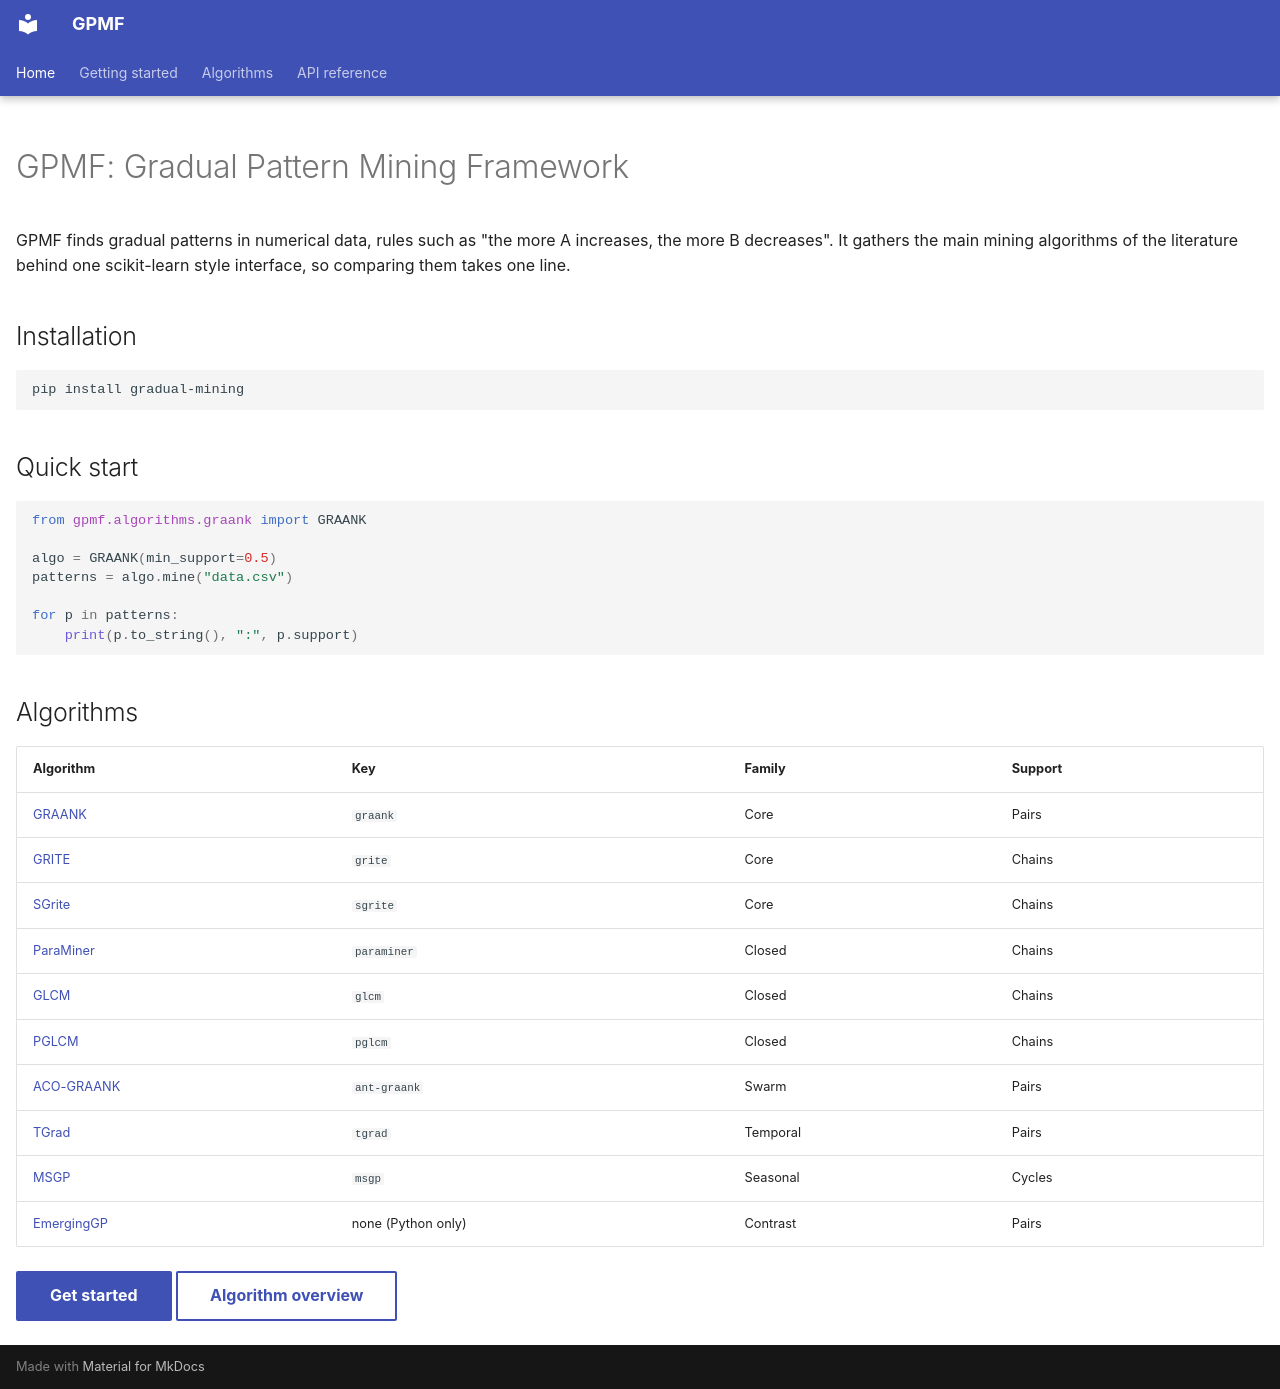

repository: kndbvortex/gpmf · page: index.html · generator: mkdocs

---
hide:
  - navigation
  - toc
---

# GPMF: Gradual Pattern Mining Framework

GPMF finds gradual patterns in numerical data, rules such as "the more A increases, the more B decreases". It gathers the main mining algorithms of the literature behind one scikit-learn style interface, so comparing them takes one line.

## Installation

```bash
pip install gradual-mining
```

## Quick start

```python
from gpmf.algorithms.graank import GRAANK

algo = GRAANK(min_support=0.5)
patterns = algo.mine("data.csv")

for p in patterns:
    print(p.to_string(), ":", p.support)
```

## Algorithms

| Algorithm | Key | Family | Support |
|-----------|-----|--------|---------|
| [GRAANK](algorithms/graank.md) | `graank` | Core | Pairs |
| [GRITE](algorithms/grite.md) | `grite` | Core | Chains |
| [SGrite](algorithms/sgrite.md) | `sgrite` | Core | Chains |
| [ParaMiner](algorithms/paraminer.md) | `paraminer` | Closed | Chains |
| [GLCM](algorithms/glcm.md) | `glcm` | Closed | Chains |
| [PGLCM](algorithms/pglcm.md) | `pglcm` | Closed | Chains |
| [ACO-GRAANK](algorithms/ant_graank.md) | `ant-graank` | Swarm | Pairs |
| [TGrad](algorithms/tgrad.md) | `tgrad` | Temporal | Pairs |
| [MSGP](algorithms/msgp.md) | `msgp` | Seasonal | Cycles |
| [EmergingGP](algorithms/emerging_gp.md) | none (Python only) | Contrast | Pairs |

[Get started](getting_started.md){ .md-button .md-button--primary }
[Algorithm overview](algorithms/README.md){ .md-button }
